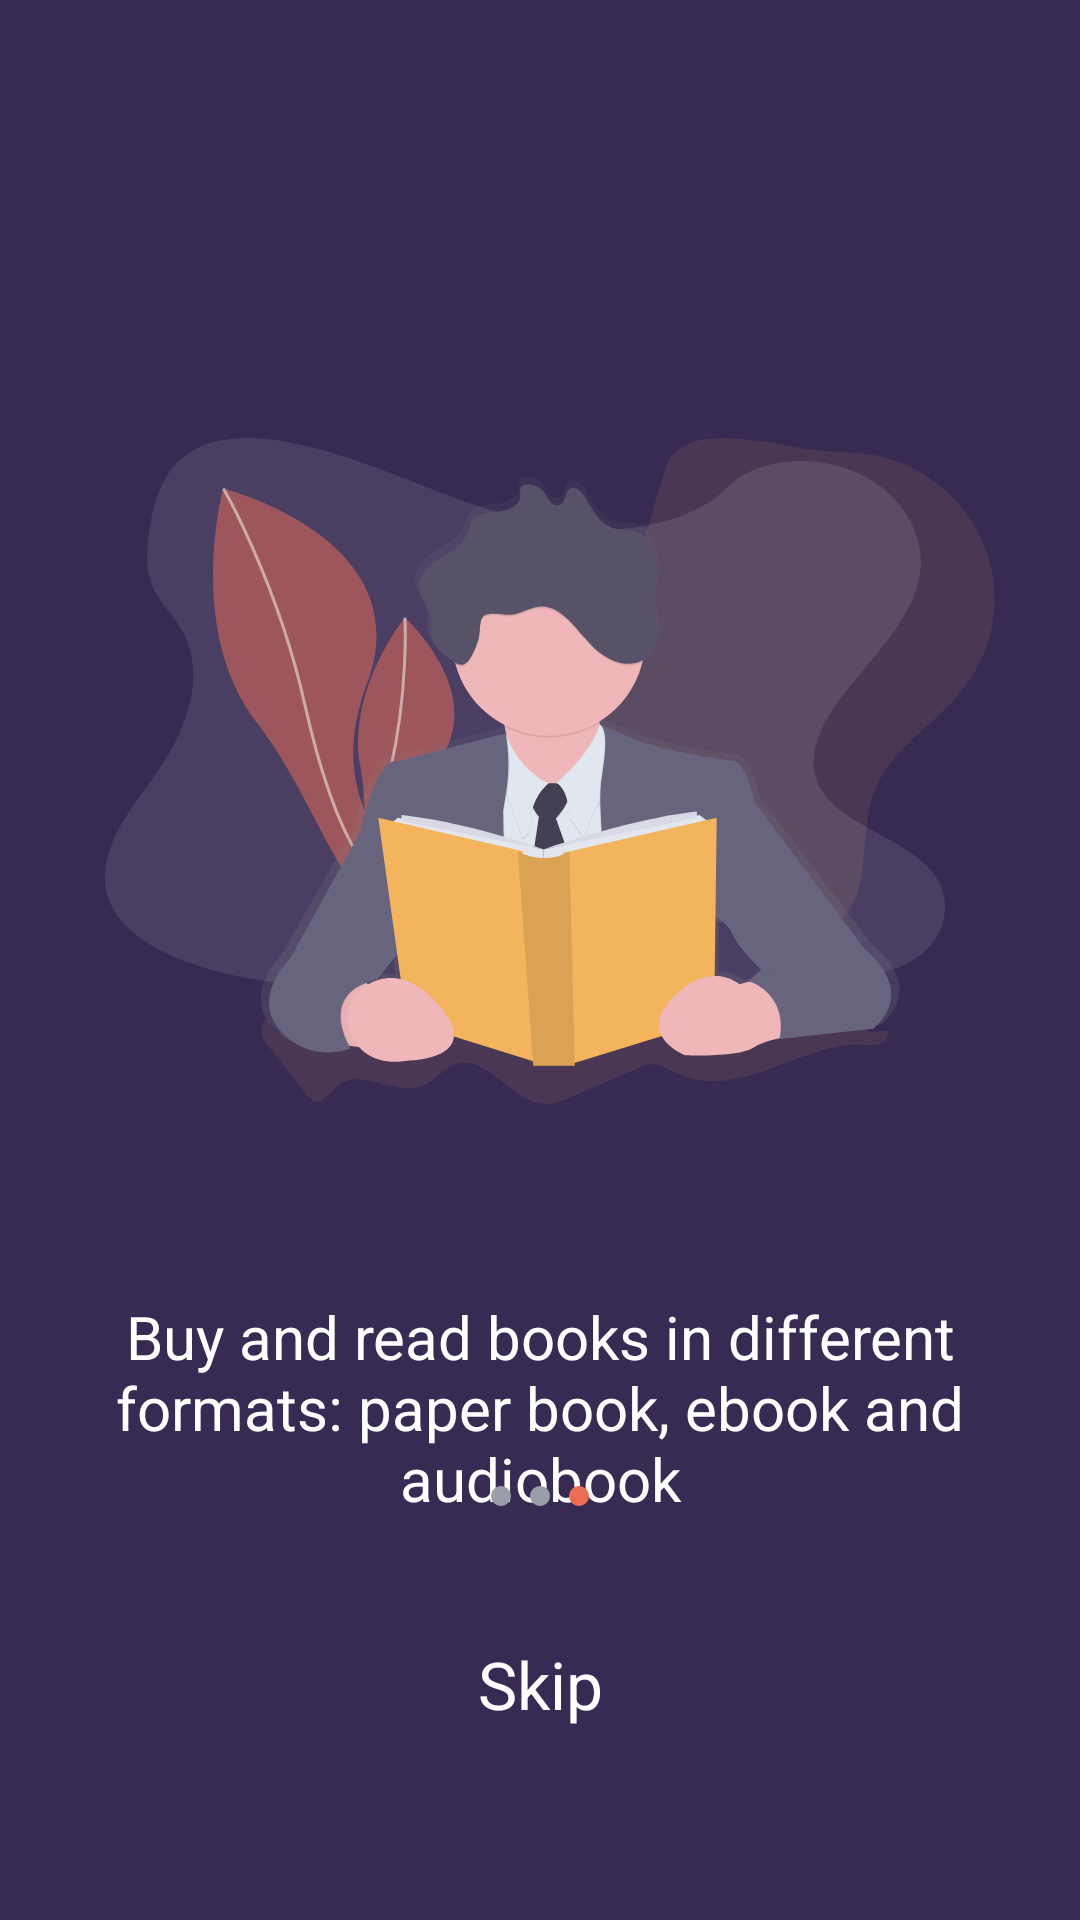

This screen was rendered from an Android layout file. Write that file and the resources it references.
<!-- AndroidManifest.xml: application theme Theme.Skillshare -->
<!-- res/layout/fragment_third_splash.xml -->
<?xml version="1.0" encoding="utf-8"?>
<FrameLayout xmlns:android="http://schemas.android.com/apk/res/android"
    xmlns:tools="http://schemas.android.com/tools"
    android:layout_width="match_parent"
    android:layout_height="match_parent"
    xmlns:app="http://schemas.android.com/apk/res-auto"
    android:background="@color/splash_back2"
    tools:context=".splash.ThirdSplashFragment">

    <androidx.constraintlayout.widget.ConstraintLayout
        android:layout_width="match_parent"
        android:layout_height="match_parent">

        <ImageView
            android:id="@+id/img_spl3"
            android:layout_width="wrap_content"
            android:layout_height="wrap_content"
            android:layout_marginTop="140dp"
            android:src="@drawable/splash3"
            app:layout_constraintEnd_toEndOf="parent"
            app:layout_constraintStart_toStartOf="parent"
            app:layout_constraintTop_toTopOf="parent" />

        <TextView
            android:id="@+id/txv_spl3"

            android:layout_width="match_parent"
            android:layout_height="wrap_content"
            android:layout_marginStart="28dp"
            android:layout_marginTop="64dp"
            android:layout_marginEnd="28dp"

            android:text="@string/txt_splash_3"
            android:textAlignment="center"
            android:textColor="@color/white"

            android:textSize="20sp"
            app:layout_constraintEnd_toEndOf="parent"
            app:layout_constraintStart_toStartOf="parent"
            app:layout_constraintTop_toBottomOf="@id/img_spl3" />

        <LinearLayout
            android:layout_width="wrap_content"
            android:layout_height="wrap_content"
            android:orientation="horizontal"
            android:padding="8dp"
            app:layout_constraintBottom_toTopOf="@id/txv_skip_3"
            app:layout_constraintEnd_toEndOf="parent"
            app:layout_constraintStart_toStartOf="parent"
            android:layout_marginBottom="36dp"
           >

            <Button
                android:id="@+id/sp3_btn_next1"
                android:layout_width="8dp"
                android:layout_height="8dp"
                android:layout_marginEnd="5dp"
                android:background="@drawable/ic_not_choosen"
               />

            <Button
                android:id="@+id/sp3_btn_next2"
                android:layout_width="8dp"
                android:layout_height="8dp"
                android:layout_marginEnd="5dp"
                android:background="@drawable/ic_not_choosen" />

            <Button
                android:id="@+id/sp3_btn_next3"
                android:layout_width="8dp"
                android:layout_height="8dp"
                android:background="@drawable/ic_choosen" />


        </LinearLayout>


        <TextView
            android:id="@+id/txv_skip_3"
            android:layout_width="wrap_content"
            android:layout_height="wrap_content"
            android:layout_marginBottom="64dp"
            android:text="Skip"
            android:textColor="@color/white"
            android:textSize="22sp"
            app:layout_constraintBottom_toBottomOf="parent"
            app:layout_constraintEnd_toEndOf="parent"
            app:layout_constraintStart_toStartOf="parent" />

    </androidx.constraintlayout.widget.ConstraintLayout>
</FrameLayout>
<!-- resources referenced by this layout -->
<resources>
  <color name="splash_back2">#372A53</color>
  <color name="white">#FFFFFFFF</color>
  <!-- drawable ic_choosen (drawable) -->
  <vector android:height="24dp" android:tint="#EC6D52"
      android:viewportHeight="24" android:viewportWidth="24"
      android:width="24dp" xmlns:android="http://schemas.android.com/apk/res/android">
      <path android:fillColor="@android:color/white" android:pathData="M12,12m-10,0a10,10 0,1 1,20 0a10,10 0,1 1,-20 0"/>
  </vector>
  <!-- drawable ic_not_choosen (drawable) -->
  <vector android:height="24dp" android:tint="#9A9EA8"
      android:viewportHeight="24" android:viewportWidth="24"
      android:width="24dp" xmlns:android="http://schemas.android.com/apk/res/android">
      <path android:fillColor="@android:color/white" android:pathData="M12,12m-10,0a10,10 0,1 1,20 0a10,10 0,1 1,-20 0"/>
  </vector>
  <!-- drawable splash3: vector/xml drawable (drawable, 19582 chars, omitted) -->
  <string name="txt_splash_3">Buy and read books in different formats: paper book, ebook and audiobook</string>
  <style name="Theme.Skillshare" parent="Theme.AppCompat.DayNight.NoActionBar">
          
          <item name="colorPrimary">@color/main_700</item>
          <item name="colorPrimaryVariant">@color/main_700</item>
          <item name="colorOnPrimary">@color/white</item>
          
          <item name="colorSecondary">@color/teal_200</item>
          <item name="colorSecondaryVariant">@color/teal_700</item>
          <item name="colorOnSecondary">@color/black</item>
          
          <item name="android:statusBarColor" tools:targetApi="l">?attr/colorPrimaryVariant</item>
          
      </style>
  <color name="main_700">#372A53</color>
  <color name="teal_200">#FF03DAC5</color>
  <color name="teal_700">#FF018786</color>
  <color name="black">#FF000000</color>
</resources>
